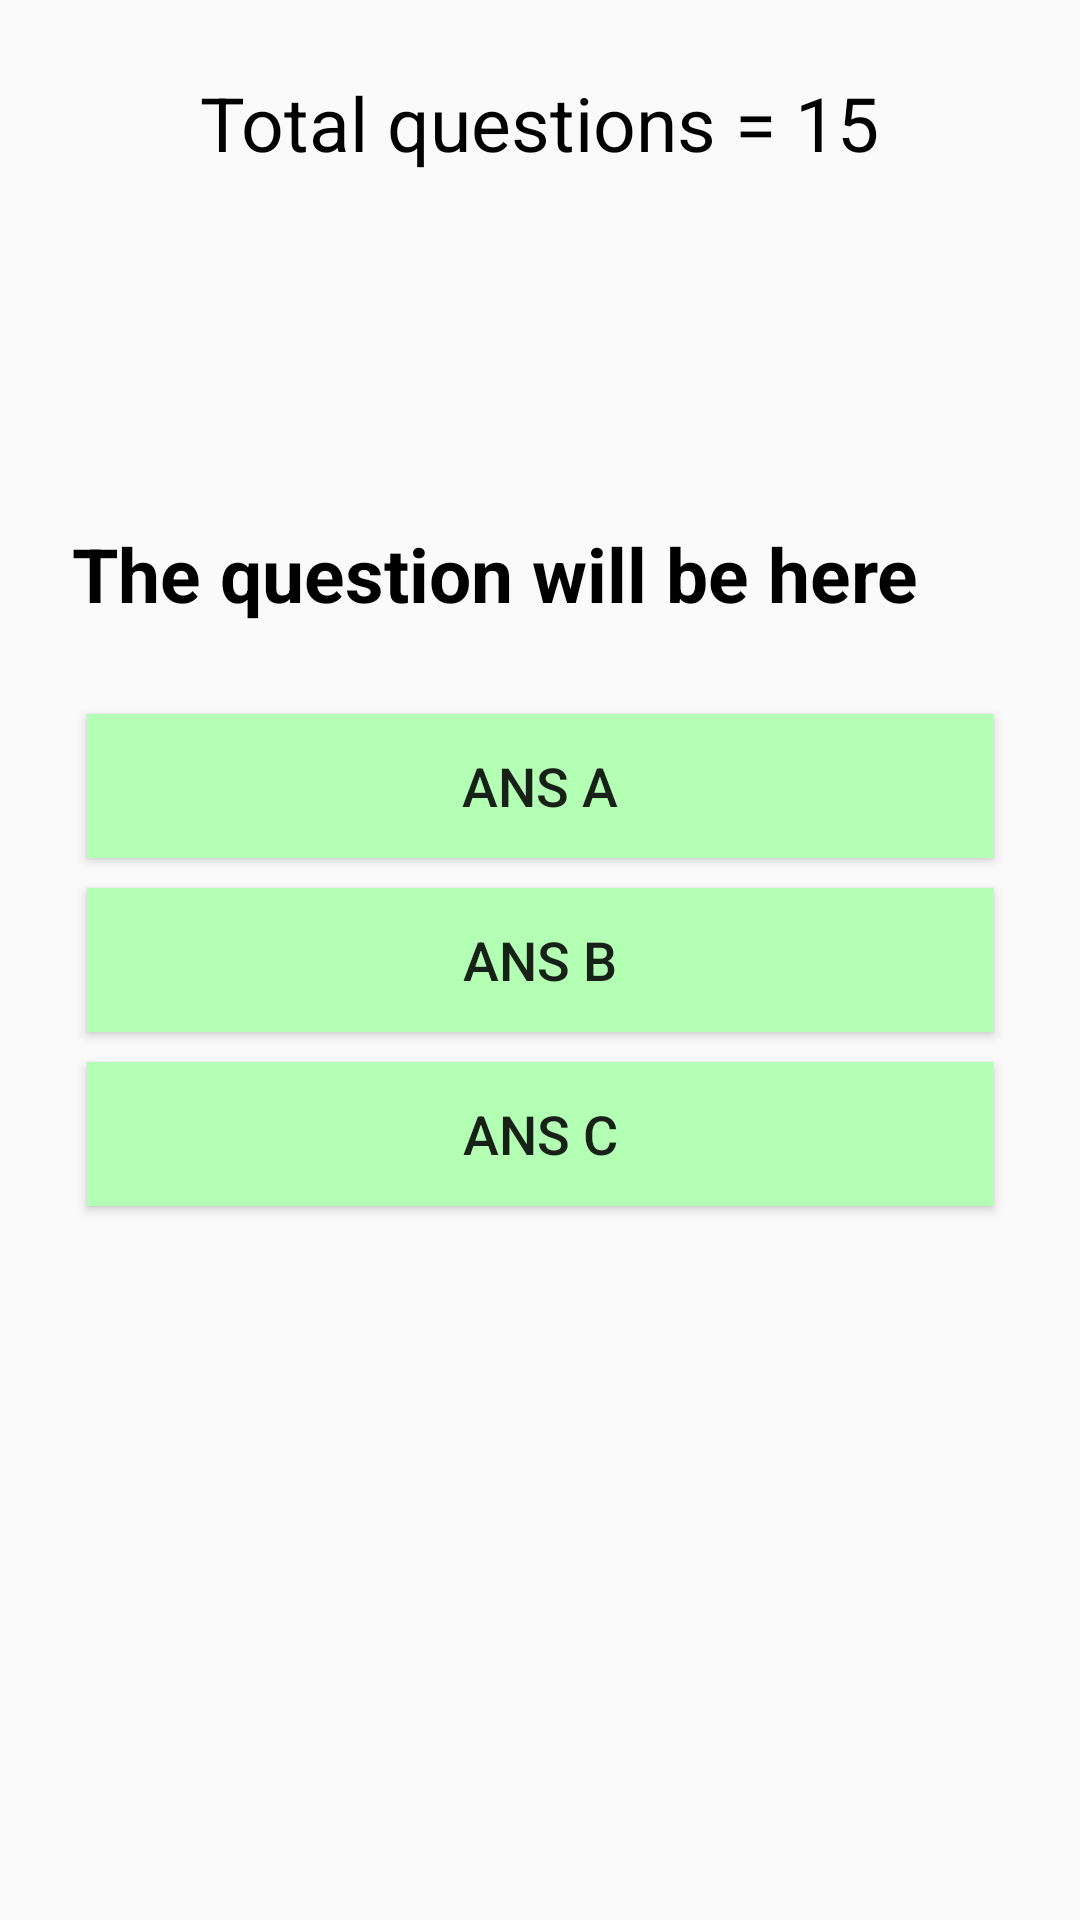

Write the Android layout XML for this screen, with the resource values it uses.
<!-- AndroidManifest.xml: application theme Theme.AlgovedixNew -->
<!-- res/layout/activity_questions_pane.xml -->
<?xml version="1.0" encoding="utf-8"?>
<RelativeLayout xmlns:android="http://schemas.android.com/apk/res/android"
    android:layout_width="match_parent"
    android:layout_height="match_parent"
    android:padding="24dp">

    <TextView
        android:id="@+id/totalQuestions"
        android:layout_width="wrap_content"
        android:layout_height="wrap_content"
        android:text="Total questions = 15"
        android:textSize="25sp"
        android:layout_centerHorizontal="true"
        android:textColor="@color/black"
        />

    <TextView
        android:id="@+id/questionTextView"
        android:layout_width="match_parent"
        android:layout_height="wrap_content"
        android:layout_above="@+id/choices_layout"
        android:layout_marginBottom="25dp"
        android:text="The question will be here"
        android:layout_centerHorizontal="true"
        android:textColor="@color/black"
        android:textSize="25sp"
        android:textStyle="bold" />




    <LinearLayout
        android:layout_width="match_parent"
        android:layout_height="wrap_content"
        android:orientation="vertical"
        android:layout_centerInParent="true"
        android:id="@+id/choices_layout">
    <Button
        android:id="@+id/ans_A"
        android:layout_width="match_parent"
        android:layout_height="wrap_content"
        android:background="#b3ffb3"
        android:text="Ans A"
        android:textSize="18sp"
        android:layout_margin="5dp"/>

        <Button
            android:id="@+id/ans_B"
            android:layout_width="match_parent"
            android:layout_height="wrap_content"
            android:background="#b3ffb3"
            android:text="Ans B"
            android:textSize="18sp"
            android:layout_margin="5dp"/>
        <Button
            android:id="@+id/ans_C"
            android:layout_width="match_parent"
            android:layout_height="wrap_content"
            android:background="#b3ffb3"
            android:text="Ans C"
            android:textSize="18sp"
            android:layout_margin="5dp"/>

   </LinearLayout>


</RelativeLayout>
<!-- resources referenced by this layout -->
<resources>
  <color name="black">#FF000000</color>
  <style name="Theme.AlgovedixNew" parent="Theme.AppCompat.Light.NoActionBar">
          
          <item name="colorPrimary">#74FF92</item>
         <item name="colorPrimaryVariant">@color/purple_700</item>
          <item name="colorOnPrimary">@color/white</item>
          
          <item name="colorSecondary">@color/teal_200</item>
          <item name="colorSecondaryVariant">@color/teal_700</item>
          <item name="colorOnSecondary">@color/green</item>
          
          <item name="android:statusBarColor" tools:targetApi="l">@color/green</item>
          
      </style>
  <color name="purple_700">#FF3700B3</color>
  <color name="white">#FFFFFFFF</color>
  <color name="teal_200">#FF03DAC5</color>
  <color name="teal_700">#FF018786</color>
  <color name="green">#E605E436</color>
</resources>
